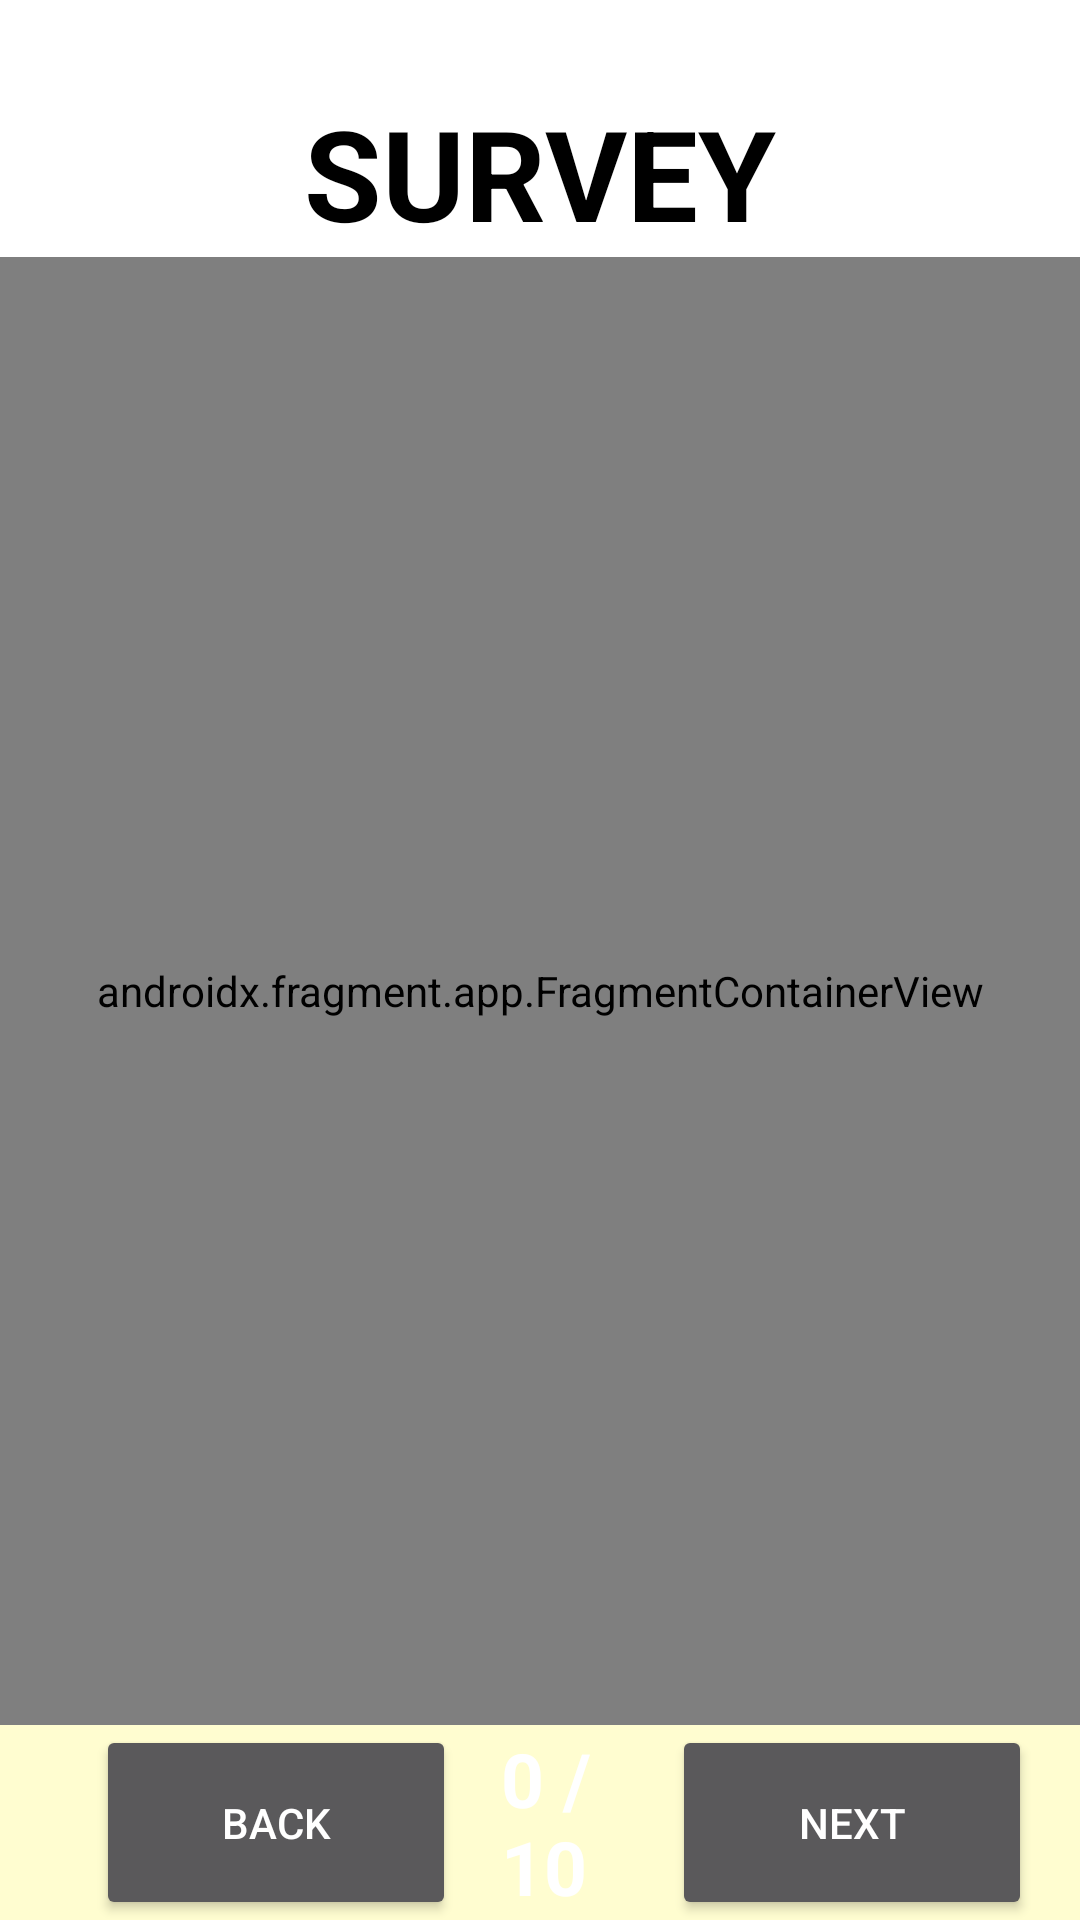

This screen was rendered from an Android layout file. Write that file and the resources it references.
<!-- AndroidManifest.xml: application theme Theme.TemiTour -->
<!-- res/layout/activity_survey.xml -->
<?xml version="1.0" encoding="utf-8"?>
<androidx.constraintlayout.widget.ConstraintLayout xmlns:android="http://schemas.android.com/apk/res/android"
    xmlns:app="http://schemas.android.com/apk/res-auto"
    xmlns:tools="http://schemas.android.com/tools"
    android:layout_width="match_parent"
    android:layout_height="match_parent"
    tools:context=".TourSurveyActivity">

    <TextView
        android:id="@+id/textView"
        android:layout_width="wrap_content"
        android:layout_height="wrap_content"
        android:text="@string/survey"
        android:textAllCaps="true"
        android:textColor="@color/black"
        android:textSize="42sp"
        android:textStyle="bold"
        app:layout_constraintBottom_toBottomOf="parent"
        app:layout_constraintEnd_toEndOf="parent"
        app:layout_constraintStart_toStartOf="parent"
        app:layout_constraintTop_toTopOf="parent"
        app:layout_constraintVertical_bias="0.05" />

    <androidx.fragment.app.FragmentContainerView
        android:id="@+id/survey_fragment_container"
        android:name="com.example.temitour.SurveyFragment"
        android:layout_width="fill_parent"
        android:layout_height="0dp"
        app:layout_constraintBottom_toTopOf="@+id/survey_toolbar"
        app:layout_constraintEnd_toEndOf="parent"
        app:layout_constraintStart_toStartOf="parent"
        app:layout_constraintTop_toBottomOf="@+id/textView"
        app:layout_constraintVertical_bias="0.39" />

    <androidx.appcompat.widget.Toolbar
        android:id="@+id/survey_toolbar"
        android:layout_width="0dp"
        android:layout_height="65dp"
        android:background="@color/toolbar"
        android:minHeight="?attr/actionBarSize"
        android:theme="?attr/actionBarTheme"
        app:layout_constraintBottom_toBottomOf="parent"
        app:layout_constraintEnd_toEndOf="parent"
        app:layout_constraintStart_toStartOf="parent">

        <LinearLayout
            android:layout_width="match_parent"
            android:layout_height="match_parent"
            android:gravity="center"
            android:orientation="horizontal"
            android:paddingLeft="16dp"
            android:paddingRight="16dp">


            <Button
                android:id="@+id/survey_back"
                android:layout_width="wrap_content"
                android:layout_height="match_parent"
                android:minWidth="120dp"
                android:text="@string/back"
                android:textAllCaps="true" />

            <Space
                android:layout_width="15dp"
                android:layout_height="match_parent" />

            <RelativeLayout
                android:layout_width="0dp"
                android:layout_height="match_parent"
                android:layout_weight="1">

                <ProgressBar
                    android:id="@+id/survey_progress_bar"
                    style="?android:attr/progressBarStyleHorizontal"
                    android:layout_width="match_parent"
                    android:layout_height="match_parent"
                    android:progressDrawable="@drawable/survey_progress_bg"
                    android:scaleY=".8" />

                <TextView
                    android:id="@+id/survey_progress_text"
                    android:layout_width="wrap_content"
                    android:layout_height="wrap_content"
                    android:layout_centerInParent="true"
                    android:text="0 / 10"
                    android:textAllCaps="false"
                    android:textColor="@color/survey_progress_text"
                    android:textSize="25sp"
                    android:textStyle="bold" />
            </RelativeLayout>

            <Space
                android:layout_width="15dp"
                android:layout_height="match_parent" />

            <Button
                android:id="@+id/survey_next"
                android:layout_width="wrap_content"
                android:layout_height="match_parent"
                android:minWidth="120dp"
                android:text="@string/next" />

        </LinearLayout>

    </androidx.appcompat.widget.Toolbar>

</androidx.constraintlayout.widget.ConstraintLayout>
<!-- resources referenced by this layout -->
<resources>
  <color name="black">#FF000000</color>
  <color name="survey_progress_text">#FFFFFF</color>
  <color name="toolbar">#FFFDD0</color>
  <string name="back">Back</string>
  <string name="next">Next</string>
  <string name="survey">Survey</string>
  <style name="Theme.TemiTour" parent="Theme.MaterialComponents.DayNight.DarkActionBar">
          
          <item name="colorPrimary">@color/purple_500</item>
          <item name="colorPrimaryVariant">@color/purple_700</item>
          <item name="colorOnPrimary">@color/white</item>
          
          <item name="colorSecondary">@color/teal_200</item>
          <item name="colorSecondaryVariant">@color/teal_700</item>
          <item name="colorOnSecondary">@color/black</item>
          
          <item name="android:statusBarColor" tools:targetApi="l">?attr/colorPrimaryVariant</item>
          
          <item name="buttonBarNegativeButtonStyle">@style/NegativeButtonStyle</item>
          <item name="buttonBarPositiveButtonStyle">@style/PositiveButtonStyle</item>
      </style>
  <color name="purple_500">#FF6200EE</color>
  <color name="purple_700">#FF3700B3</color>
  <color name="white">#FFFFFFFF</color>
  <color name="teal_200">#FF03DAC5</color>
  <color name="teal_700">#FF018786</color>
  <style name="NegativeButtonStyle" parent="Widget.AppCompat.Button.ButtonBar.AlertDialog">
          <item name="android:textColor">@color/dark_red</item>
      </style>
  <style name="PositiveButtonStyle" parent="Widget.AppCompat.Button.ButtonBar.AlertDialog">
          <item name="android:textColor">@color/bright_green</item>
      </style>
  <color name="dark_red">#BD1D1D</color>
  <color name="bright_green">#FF0CD337</color>
</resources>
